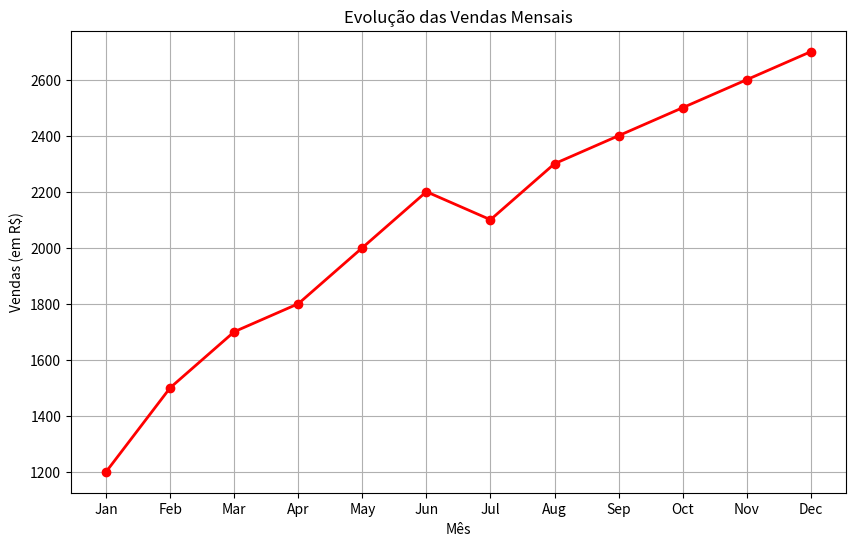

Write the Python code that produced this figure.
import matplotlib.pyplot as plt
import pandas as pd

# Dados fictícios de vendas ao longo dos meses
dados_vendas_mensais = {
    'Mês': ['Jan', 'Feb', 'Mar', 'Apr', 'May', 'Jun', 'Jul', 'Aug', 'Sep', 'Oct', 'Nov', 'Dec'],
    'Vendas': [1200, 1500, 1700, 1800, 2000, 2200, 2100, 2300, 2400, 2500, 2600, 2700]
}

# Criar DataFrame com os dados de vendas mensais
vendas_mensais_df = pd.DataFrame(dados_vendas_mensais)

# Criar gráfico de linha
plt.figure(figsize=(10, 6))
plt.plot(vendas_mensais_df['Mês'], vendas_mensais_df['Vendas'],
         marker='o', color='red', linestyle='-', linewidth=2)

# Adicionar título e rótulos aos eixos
plt.title('Evolução das Vendas Mensais')
plt.xlabel('Mês')
plt.ylabel('Vendas (em R$)')

# Mostrar o gráfico
plt.grid(True)
plt.savefig('grafico_linha_vendas.png')
plt.show()

# Exibir DataFrame
print("Dados de Vendas Mensais:")
print(vendas_mensais_df)
print("\nO gráfico de linha foi salvo como 'grafico_linha_vendas.png'.")
